Labelled photos from "Dataset", an image-classification folder in NikitaDas1998/Agro_AI. The possible labels are: black rot, esca, healthy, leaf blight.

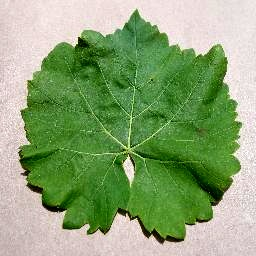
Label: healthy

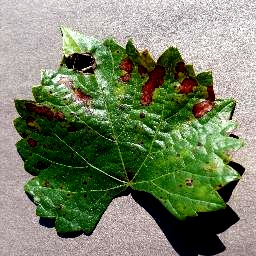
Label: esca

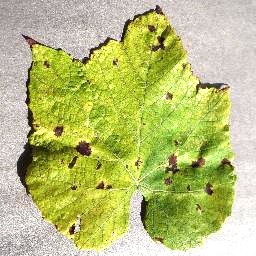
Label: leaf blight

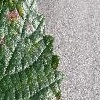
Label: esca

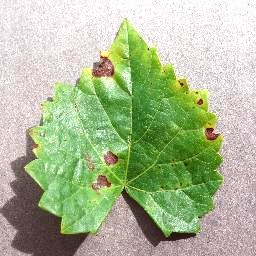
Label: black rot

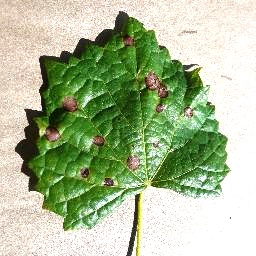
Label: black rot
